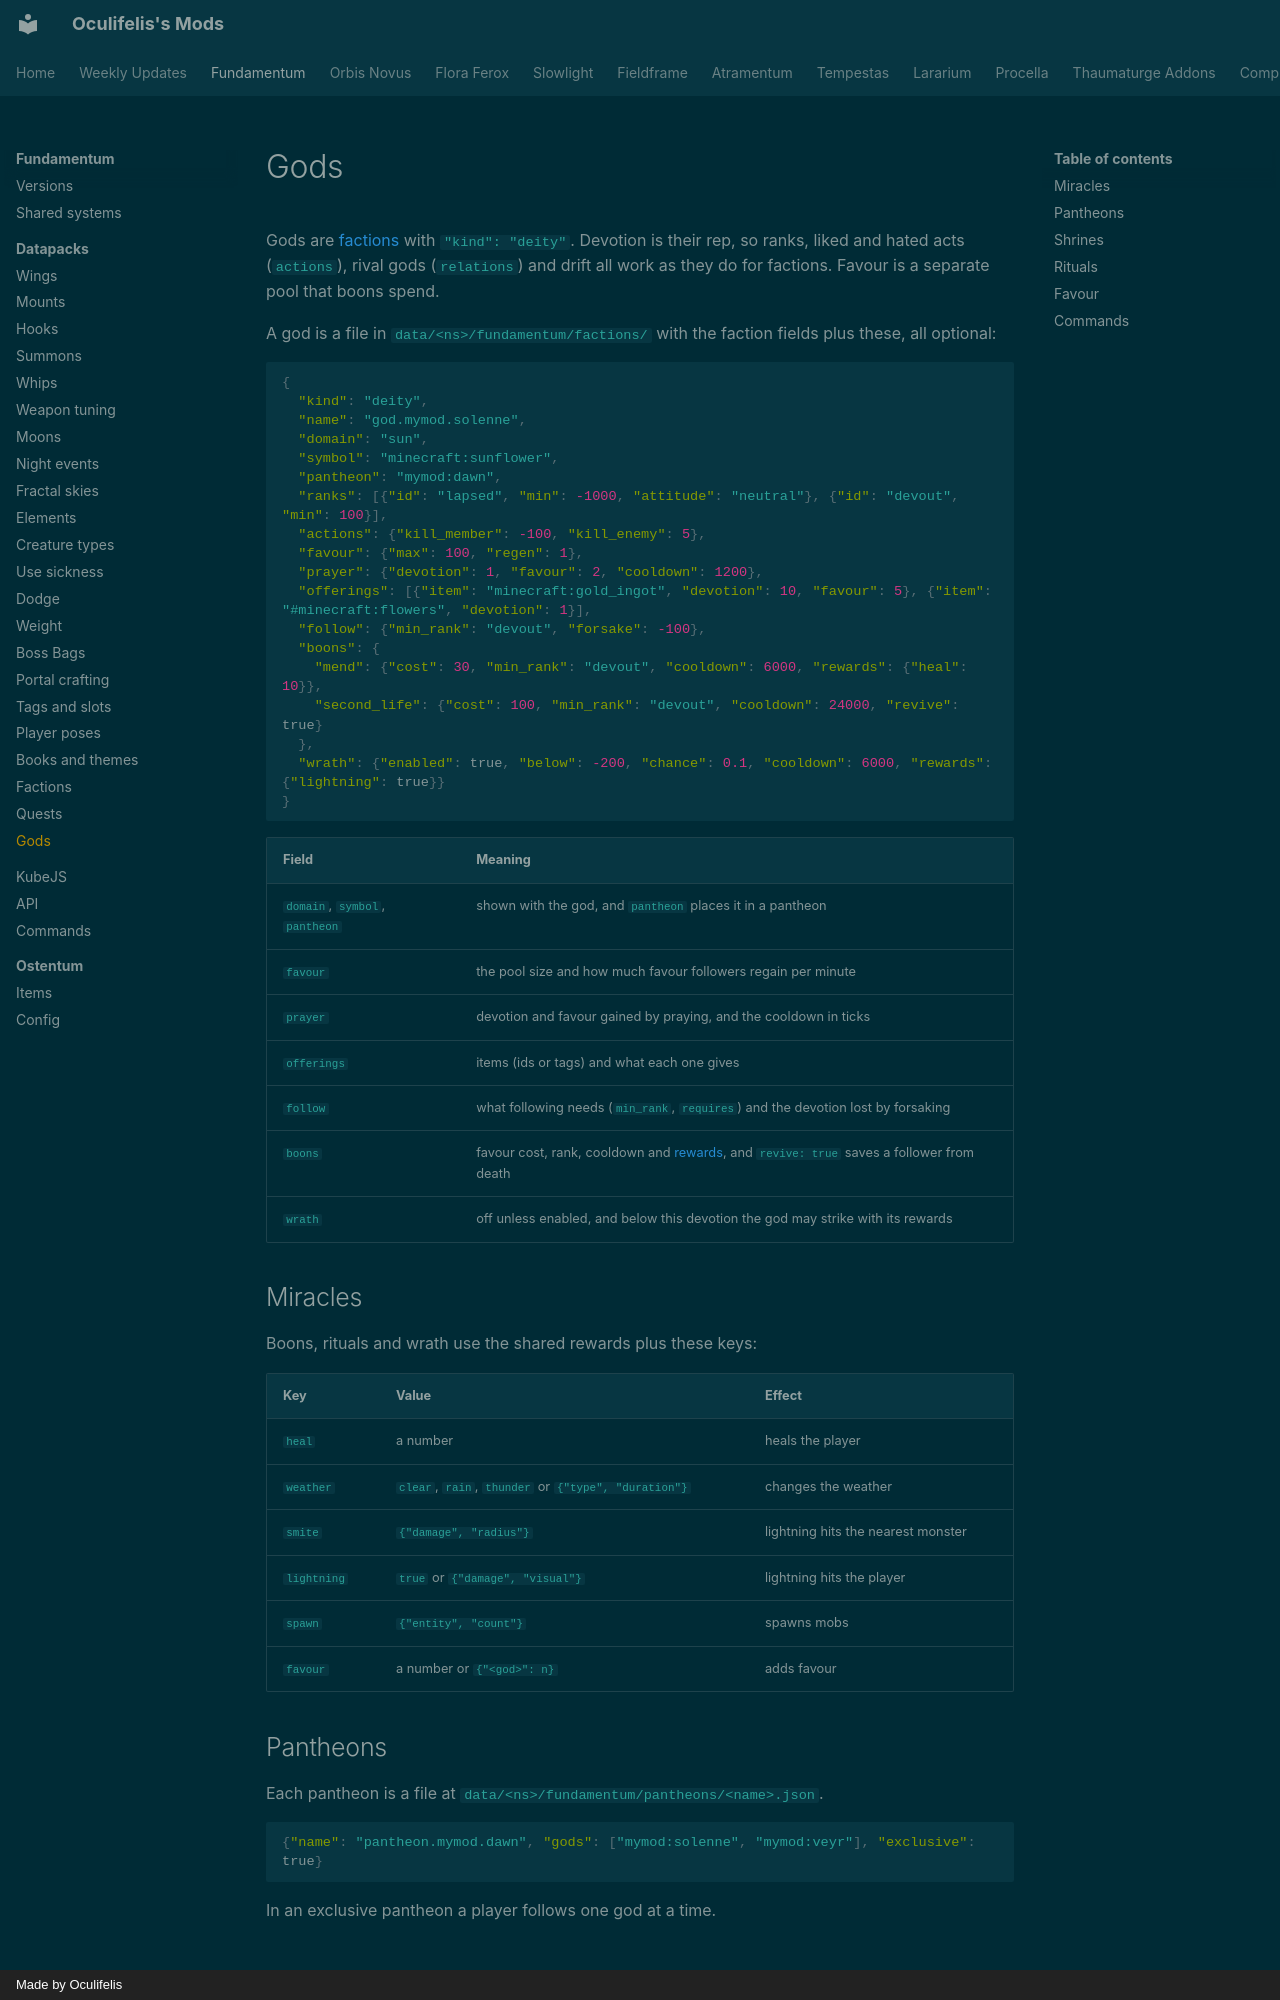

repository: Oculifelis/mod-wiki · page: fundamentum/datapack/gods/index.html · generator: mkdocs · copyright: Made by Oculifelis

# Gods

Gods are [factions](factions.md) with `"kind": "deity"`. Devotion is their rep, so ranks, liked and hated acts
(`actions`), rival gods (`relations`) and drift all work as they do for factions. Favour is a separate pool that boons
spend.

A god is a file in `data/<ns>/fundamentum/factions/` with the faction fields plus these, all optional:

```json
{
  "kind": "deity",
  "name": "god.mymod.solenne",
  "domain": "sun",
  "symbol": "minecraft:sunflower",
  "pantheon": "mymod:dawn",
  "ranks": [{"id": "lapsed", "min": -1000, "attitude": "neutral"}, {"id": "devout", "min": 100}],
  "actions": {"kill_member": -100, "kill_enemy": 5},
  "favour": {"max": 100, "regen": 1},
  "prayer": {"devotion": 1, "favour": 2, "cooldown": 1200},
  "offerings": [{"item": "minecraft:gold_ingot", "devotion": 10, "favour": 5}, {"item": "#minecraft:flowers", "devotion": 1}],
  "follow": {"min_rank": "devout", "forsake": -100},
  "boons": {
    "mend": {"cost": 30, "min_rank": "devout", "cooldown": 6000, "rewards": {"heal": 10}},
    "second_life": {"cost": 100, "min_rank": "devout", "cooldown": 24000, "revive": true}
  },
  "wrath": {"enabled": true, "below": -200, "chance": 0.1, "cooldown": 6000, "rewards": {"lightning": true}}
}
```

| Field | Meaning |
|---|---|
| `domain`, `symbol`, `pantheon` | shown with the god, and `pantheon` places it in a pantheon |
| `favour` | the pool size and how much favour followers regain per minute |
| `prayer` | devotion and favour gained by praying, and the cooldown in ticks |
| `offerings` | items (ids or tags) and what each one gives |
| `follow` | what following needs (`min_rank`, `requires`) and the devotion lost by forsaking |
| `boons` | favour cost, rank, cooldown and [rewards](factions.md#rewards), and `revive: true` saves a follower from death |
| `wrath` | off unless enabled, and below this devotion the god may strike with its rewards |

## Miracles

Boons, rituals and wrath use the shared rewards plus these keys:

| Key | Value | Effect |
|---|---|---|
| `heal` | a number | heals the player |
| `weather` | `clear`, `rain`, `thunder` or `{"type", "duration"}` | changes the weather |
| `smite` | `{"damage", "radius"}` | lightning hits the nearest monster |
| `lightning` | `true` or `{"damage", "visual"}` | lightning hits the player |
| `spawn` | `{"entity", "count"}` | spawns mobs |
| `favour` | a number or `{"<god>": n}` | adds favour |

## Pantheons

Each pantheon is a file at `data/<ns>/fundamentum/pantheons/<name>.json`.

```json
{"name": "pantheon.mymod.dawn", "gods": ["mymod:solenne", "mymod:veyr"], "exclusive": true}
```

In an exclusive pantheon a player follows one god at a time.
